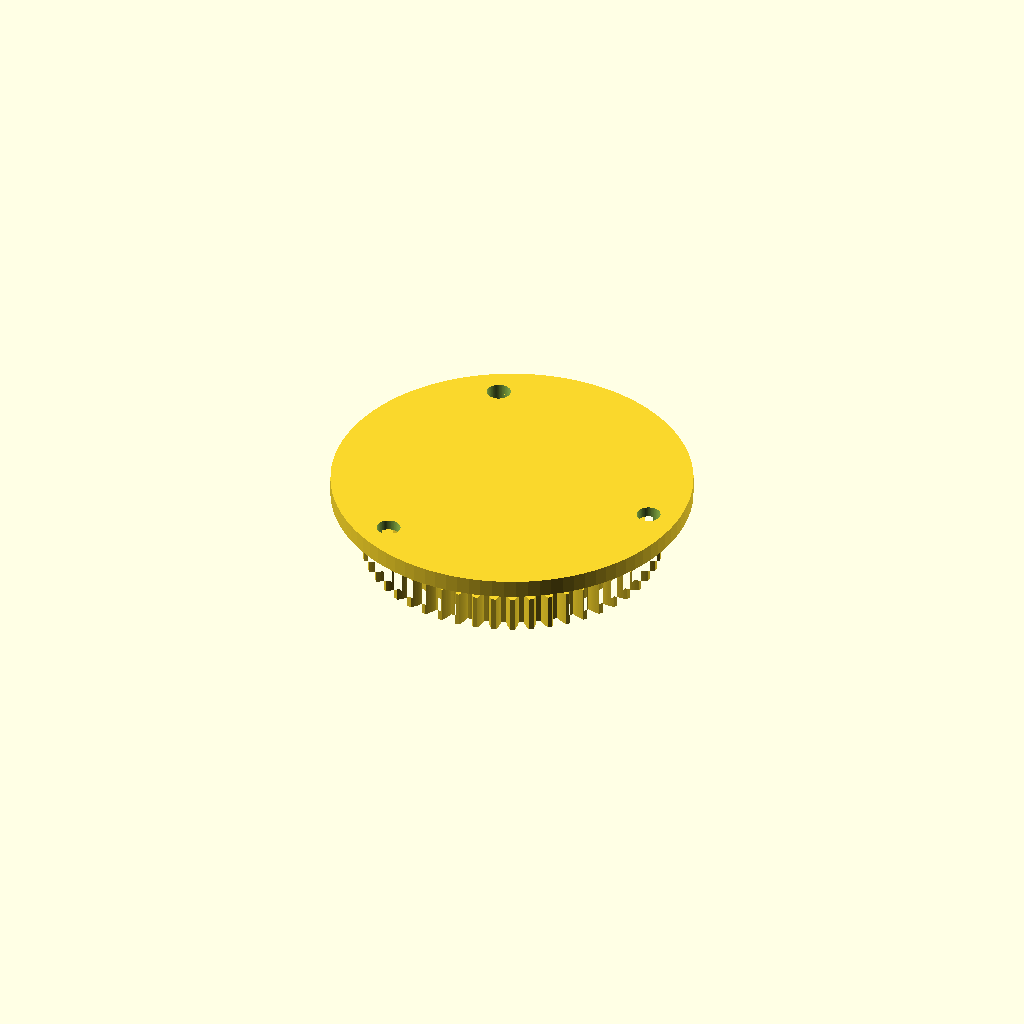
Cell 1: rendered with the file's own defaults.
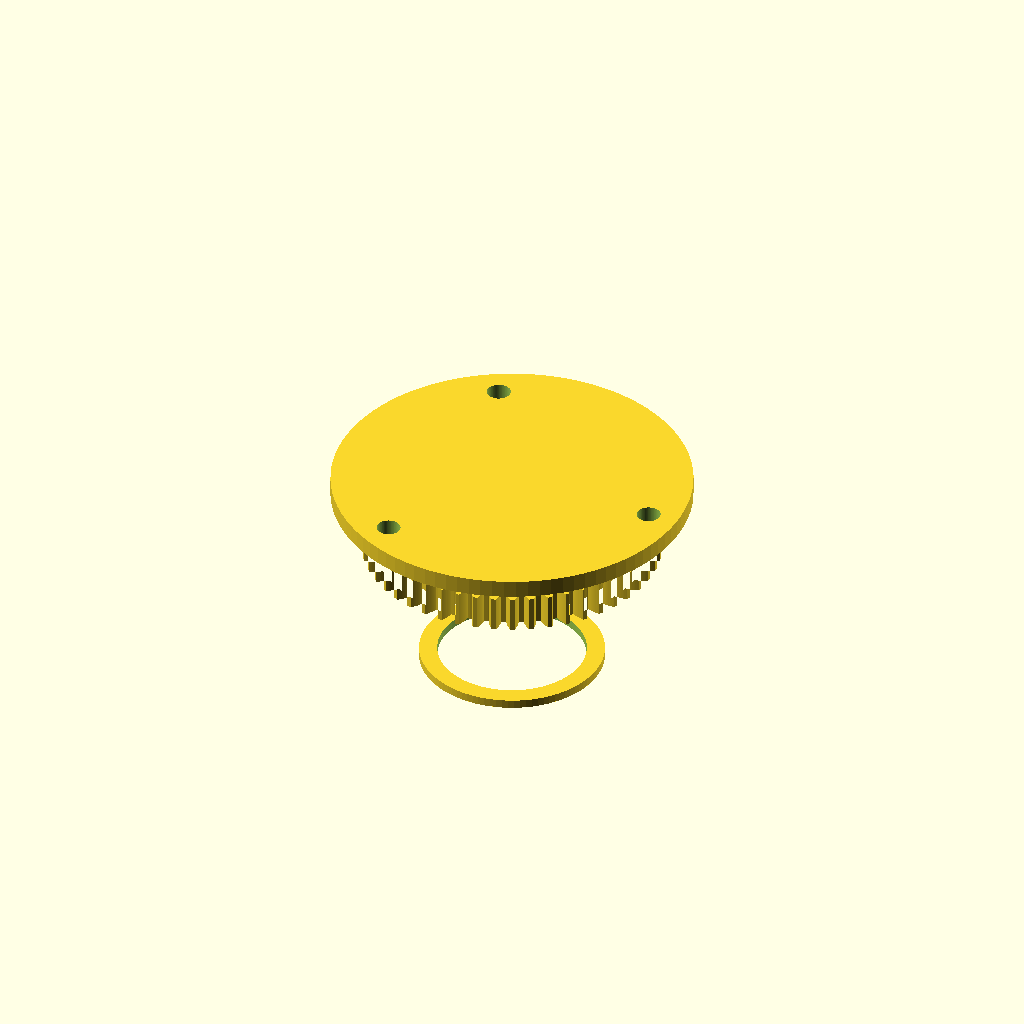
Cell 2: the same model with TRUNNION_X0 = 56.4.
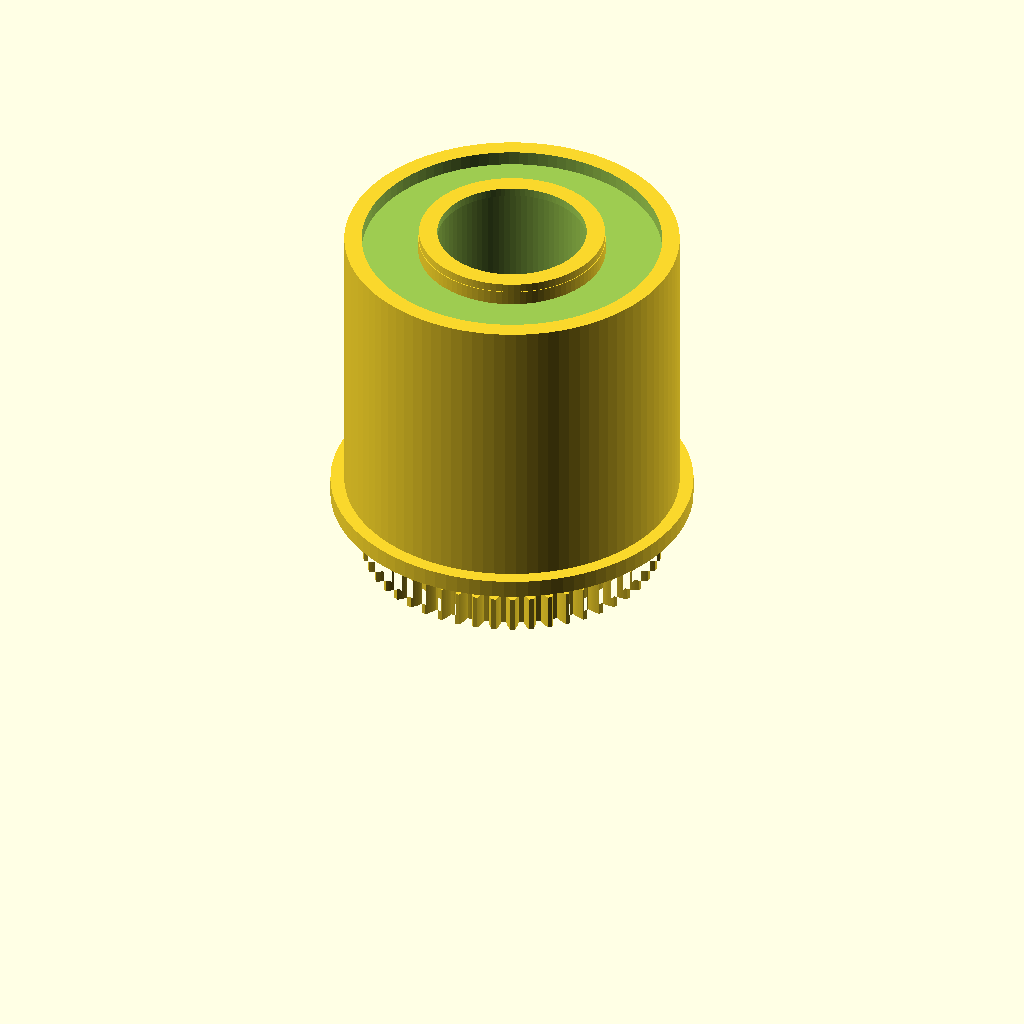
Cell 3: the same model with WING_TIP_FACE_X = 83.4.
One fixed orthographic camera (rotation 55°, 0°, 25°; colour scheme Cornfield) for every cell.
The OpenSCAD source (airframe/openscad/nacelles/nacelle_trunnion.scad):
// ===========================================================================
// HULL-FRAME COORDINATE STANDARD - Rev R1 (2026-06-11).  See CLAUDE.md.
//   Hull frame (canonical for ALL design artifacts): X = +port (left),
//   Y = +aft (back), Z = +dorsal (up); origin = SerenityAssembly.FCStd
//   world origin.  Primary-component STLs published to airframe/stls/ are
//   stored directly in hull frame, baked by tools/bake_hull_frame.py.
//   NEVER re-bake a mesh derived from an already-baked file.
//   This file:
//     PART-LOCAL PRINT FRAME.  The trunnion's own axis (= the tilt axis =
//     the fixed spar axis) is local +Z, with local Z = 0 at the OUTBOARD
//     (spar-tip) end and +Z running INBOARD toward the wing.  In the nacelle
//     frame that axis is nacelle-local X, so the mapping is
//         nacelle_X = PYLON_SIDE * (TRUNNION_X0 + local_z)
//     with TRUNNION_X0 = 26.7 mm.  Printing in this frame puts the ring-gear
//     teeth in the XY build plane, which is the whole reason the trunnion is
//     a separate part (see PRINT ORIENTATION below).
// ===========================================================================
// =============================================================================
// nacelle_trunnion.scad
// Serenity UAV — Rev T4 — Nacelle tilt trunnion (fixed-spar pivot)
// =============================================================================
//
// Author  : Steve Griffing, PE(CSE), CISSP-ISSEP, CPP
// Analysis and drafting: Claude (Claude Opus 5, Anthropic) under the author's
//           direction, per AGENTS.md §3 "Attribution and Licensing"
// Project : Serenity-class Tilt-Rotor UAV (24-inch scale, Firefly TV ship)
// License : CERN-OHL-W-2.0 — see LICENSES/CERN-OHL-W 2.0 (SPDX-License-Identifier: CERN-OHL-W-2.0)
// Date    : 2026-08-30
// Revision: Rev T4 (2026-08-30) — NEW PART
//
// Description
// -----------
// The nacelle-side half of the Rev T1 wing/nacelle tilt joint.  It replaces the
// Rev R2 "skewer": a rotating Ø8 mm steel spar that ran spanwise THROUGH the
// nacelle, breached both duct walls, and had to be carried across the airflow on
// a strut inside the stator sleeve.  Under Rev T1 the spar is a FIXED
// 20 × 16.3 mm carbon tube bonded into the wing which STOPS outside the duct
// (docs/WING_ATTACH_INTERFACE.md §4.3a), and the nacelle hangs off its stub on
// this part.
//
// It carries, on one axis, everything the joint needs on the nacelle side:
//   • the trunnion bearing pair that rides the spar stub        (WA-R7, WA-R12)
//   • the 50T tilt ring gear the wing's 14T pinion drives       (WA-R8)
//   • the diametric ring magnet the wing-mounted AK7455 reads   (WA-R9)
//   • a pilot spigot that sets the encoder air gap off the wing tip pad
//
// THE AXIAL BUDGET — and why the specified 2 × 6804 does NOT fit
// --------------------------------------------------------------
// This is `docs/WING_ATTACH_INTERFACE.md` OI-8, closed here.
//
// The spar stub is 15.0 mm long, bounded by the duct, running nacelle-local
// |X| 41.7 (wing tip face) → 26.7 (spar tip, ≥ 26.0 duct bound, §4.3a).  The
// interface document budgeted all 15.0 mm to bearings and concluded
// "2 × 6804 (20 × 32 × 7) = 14.0 mm fits".  It does not, because three further
// items were never subtracted from the same 15 mm:
//
//   wing tip pad face (TIP_PAD_PROUD 2.0 below the tip face)   |X| = 39.7
//   − pilot running clearance                                        0.3
//   − HALL_AIR_GAP (magnet face → IC face, wings_s1223_revo)          1.5
//   = magnet inboard face                                      |X| = 38.2
//   − ring-magnet thickness                                          2.5
//   = magnet outboard face                                     |X| = 35.7
//   → space left for the bearing stack: 35.7 − 26.7            =    9.0 mm
//
// 9.0 mm cannot hold 14.0 mm of bearing.  The pair is therefore 2 × 6704ZZ
// (20 × 27 × 4 = 8.0 mm), which fits with 1.0 mm in hand.  6704 is still a
//
//   *** THE "1.0 mm IN HAND" ABOVE IS STALE — THE BUILT MARGIN IS ZERO. ***
//   The budget above was derived at spar tip |X| 26.7 and a 2.5 mm magnet.
//   The 2026-08-31 corrections moved the spar tip to 28.2 (SLEEVE-bounded, not
//   duct-bounded) and thinned the magnet 2.5 → 2.0.  Recomputed at the values
//   this file actually builds:
//       pad face 39.7 − air gap 1.5 = magnet inboard face   |X| 38.2
//       − magnet 2.0                = magnet outboard face  |X| 36.2
//       − spar tip                                          |X| 28.2
//       = space for the bearing stack                          8.0 mm
//       bearing stack (2 × 6704ZZ)                             8.0 mm
//       MARGIN IN HAND                                        +0.0 mm
//   Every term in this budget is at a hard-won floor: the wing tip face and pad
//   proud are built wing geometry; the air gap and magnet thickness are
//   flux-coupled and push in OPPOSITE directions (AK7455 window 10–70 mT, and
//   WING_ATTACH_INTERFACE.md already calls flux re-validation "load-bearing,
//   not a formality"); the spar tip is sleeve-bounded with 0.70 mm to the
//   stator sleeve; and OI-8's own analysis makes the bearing-centre SPAN the
//   governing number, so dropping to a single bearing is not available.
//   DO NOT plan new axial content into this joint on the strength of the
//   "1.0 mm" figure — there is none.  Recovering space means spending one of
//   those floors deliberately (see WBS §1.1.3, nozzle sync-gear packaging).
// deep-groove ball bearing, so BOTH races take axial and radial load together —
// which is what WA-R12's attitude-dependent duty actually requires (plan 004
// RISK-4) and what a plain bushing in the inboard position would NOT have given.
//
// WHAT THE SHORT STACK COSTS, stated rather than hidden.  Nacelle thrust
// (21.9 N static, 32.8 N at the repo's ×1.5 ultimate) acts along the duct axis
// at |X| = 0, i.e. ~31 mm off the trunnion, so the joint carries a 1.02 N·m
// ultimate moment.  Over the 4.0 mm bearing-centre span that is 254 N per
// bearing — 28 % of a 6704's ~0.9 kN static rating, and 2.4 MPa on the printed
// Ø27 seat.  Both pass, but the SPAN, not the rating, is the governing number
// and it is a direct consequence of the duct bound.  Angular play from bearing
// internal clearance is ≈ 0.25°; the AK7455 reads the nacelle, not the
// actuator, so that play appears as measured angle rather than as error.
//
// PRINT ORIENTATION — why this is a separate part at all
// ------------------------------------------------------
// The trunnion axis is nacelle-local X, i.e. HORIZONTAL when the pod prints on
// its duct axis.  Printed integrally with the pod, the ring-gear teeth would be
// built as stacked overhanging layers and the Ø27 bearing seat would be a
// bridged horizontal bore — neither is dimensionally usable.  As its own part,
// printed axis-vertical, the teeth lie in the build plane (best achievable FDM
// tooth form, plan 004 RISK-3) and the bearing seat is a true vertical bore.
//
// RETENTION — positive, not friction
// ----------------------------------
// A flange face at local z = FLANGE_Z lands on the nacelle collar rim and is
// held by 3 × M3 SHCS into heat-set inserts in the collar (AGENTS.md forbids
// friction-fit-only retention).  The flange face — not the 3.5 mm register — is
// what reacts the thrust moment: 1.02 N·m over the Ø41.5 bolt circle is 24.6 N
// at the fasteners.  The register is a pilot, and the joint is additionally
// bonded (West System 105/206), as the spar socket is.
//
// NON-FERROUS REQUIREMENT
// -----------------------
// The whole part lies inside HALL_KEEPOUT_R = 10 mm of the AK7455 IC.  It is
// CF-PETG, which is non-ferromagnetic; the 3 M3 fasteners MUST be brass, A2/A4
// stainless is NOT acceptable here (docs/TILT_ENCODER_WIRING_EMI_SPEC.md §6.2,
// avionics/emi-hardening/WBS.md §1.4.6).  The bearings themselves ARE steel and
// ARE inside the keep-out; that is why the in-situ zero/INL calibration is
// mandatory and must be run with bearings, shaft and pinion installed
// (docs/TILT_DRIVE_CONTROL_SPEC.md §7.5).
//
// References
// ----------
//   [1] docs/WING_ATTACH_INTERFACE.md §4.2/§4.3a/§4.5, OI-8 — the joint spec.
//   [2] airframe/openscad/wings/wings_s1223_revo.scad — SPAR_TIP_PROTRUSION,
//       TIP_PAD_PROUD, HALL_RING_OD/ID, HALL_SENS_R, HALL_AIR_GAP (built side).
//   [3] docs/plans/2026-08-29-004-…-trunnion-pivot-tilt-drive-plan.md U2/U4.
//   [4] REFERENCES.md REF-MAT-002 (20 % CF-PETG allowables).
// =============================================================================


// =============================================================================
// ── Parameter Block ───────────────────────────────────────────────────────────
// =============================================================================

// ── Joint stations, expressed as nacelle-local |X| (see the budget above) ─────
TRUNNION_X0     =  28.2;   // [mm] outboard face = spar tip.  SLEEVE-BOUNDED,
                           //      not duct-bounded — corrected 2026-08-31.  The
                           //      pivot sits inside the Ø55.4 sleeve zone, where
                           //      the stator sleeve's OD is r 27.5, so the old
                           //      26.7 (taken against the Ø50 EDF bore) drove
                           //      23.3 mm³ of solid interference into
                           //      edf_stator_sleeve.stl.  28.2 leaves 0.70 mm.
WING_TIP_FACE_X =  41.7;   // [mm] wing tip face  (NACELLE_OD_X/2 + 4.0 joint gap)
PAD_PROUD       =   2.0;   // [mm] wing tip pad proud of that face (TIP_PAD_PROUD)
PILOT_CLEAR     =   0.3;   // [mm] running clearance, pilot spigot → pad face
AIR_GAP         =   1.5;   // [mm] magnet face → AK7455 IC face (HALL_AIR_GAP)

// ── Derived part-local stations (local z = |X| − TRUNNION_X0) ────────────────
PAD_FACE_X      = WING_TIP_FACE_X - PAD_PROUD;          // = 39.7
// The trailing values below were corrected 2026-09-10: they were still quoting
// results computed at the pre-2026-08-31 TRUNNION_X0 = 26.7 and were each
// 1.5 mm optimistic.  The expressions were always right; only the comments
// were stale.
PILOT_Z         = PAD_FACE_X - PILOT_CLEAR - TRUNNION_X0;   // = 11.2 (was 12.7)
MAGNET_FACE_Z   = PAD_FACE_X - AIR_GAP - TRUNNION_X0;       // = 10.0 (was 11.5)
TRUNNION_L      = PILOT_Z;                               // = 11.2 total length

// ── Spar / bearing ───────────────────────────────────────────────────────────
SPAR_OD         =  20.0;   // [mm] fixed CF spar OD (Rev T1)
SPAR_CLEAR_D    =  20.6;   // [mm] spar clearance bore through hub + pilot
BRG_OD          =  27.0;   // [mm] 6704ZZ outer diameter
BRG_W           =   4.0;   // [mm] 6704ZZ width
BRG_N           =   2;     // [count] bearings in the stack
BRG_SEAT_D      =  27.0;   // [mm] H7 seat bore (printed; ream/scrape to fit)
BRG_SEAT_Z0     =   0.0;   // [mm] stack starts at the outboard face
BRG_SEAT_L      = BRG_N * BRG_W;          // = 8.0 mm
BRG_SHOULDER_D  =  24.0;   // [mm] shoulder bore inboard of the stack — locates
                           //      the outer races; 1.5 mm of race face bearing

// ── Tilt ring gear (WA-R8: 50T module 0.8, PD 40.0, meshes the wing 14T) ─────
GEAR_M          =   0.8;   // [mm] module — matches the wing pinion and the
                           //      fuselage 38T/38T stage (merge_cargo_interior)
GEAR_Z          =  50;     // [count] teeth
GEAR_PA         =  20.0;   // [deg] pressure angle
GEAR_FACE       =   5.0;   // [mm] face width = 6.25 × module (conventional
                           //      band 6–12 × m); tangential load is only
                           //      1.02/0.020 = 51 N ultimate, so face width is
                           //      set by the axial budget, not by tooth stress
GEAR_Z0         =   0.5;   // [mm] gear band start, part-local z
GEAR_PD         = GEAR_M * GEAR_Z;             // = 40.0 mm
GEAR_RA         = GEAR_PD / 2 + GEAR_M;        // = 20.8 mm tip radius
GEAR_RF         = GEAR_PD / 2 - 1.25 * GEAR_M; // = 19.0 mm root radius
GEAR_RB         = GEAR_PD / 2 * cos(GEAR_PA);  // = 18.794 mm base radius

// ── Register into the nacelle collar + bolted flange ─────────────────────────
REG_D           =  33.9;   // [mm] register OD (nacelle collar bore Ø34.0 H7)
REG_Z0          = GEAR_Z0 + GEAR_FACE;   // = 5.5, immediately inboard of the gear
FLANGE_Z        =   9.0;   // [mm] flange face, part-local z (= |X| 35.7)
FLANGE_D        =  50.0;   // [mm] flange OD — also the nacelle collar OD
FLANGE_T        =   2.5;   // [mm] flange plate thickness (4 perimeters @ 0.6)
BOLT_CIRCLE_D   =  41.5;   // [mm] 3 × M3, 120°: 2.0 mm of wall each side of a
                           //      Ø3.5 insert between the Ø33.9 register and
                           //      the Ø50 rim
BOLT_CLEAR_D    =   3.3;   // [mm] M3 clearance bore (M3_CLEAR_D)
N_BOLTS         =   3;

// ── Ring magnet seat (WA-R9; the wing side is BUILT to these) ────────────────
MAG_OD          =  41.2;   // [mm] HALL_RING_OD
MAG_ID          =  26.0;   // [mm] HALL_RING_ID (clears Ø20 spar + 3 mm collar)
MAG_T           =   2.0;   // [mm] magnet thickness.  2.5 -> 2.0 on 2026-08-31:
                           //      the stub lost 1.5 mm when the bound moved to
                           //      the sleeve, and the 0.5 mm has to come from
                           //      somewhere the wing has not already fixed.  The
                           //      air gap (1.5) and the pad proud (2.0) are built
                           //      wing geometry; the magnet is a stock part and
                           //      2.0 is a stock thickness.  FLUX CONSEQUENCE IS
                           //      REAL AND UNVERIFIED: a 20 % thinner magnet
                           //      weakens the field the AK7455 reads, and the
                           //      off-axis window is 10-70 mT.  The bench
                           //      validation the BOM row already demands is now
                           //      load-bearing, not a formality.
MAG_FIT         =   0.2;   // [mm] diametric bond-line clearance in the seat

// ── Pilot spigot (sets the air gap off the wing tip pad) ─────────────────────
PILOT_OD        =  25.6;   // [mm] must clear MAG_ID (26.0) and sit inside the
                           //      wing pad disc (TIP_PAD_R 14.0 → Ø28)
WALL_T          =   2.5;   // [mm] minimum wall — 4 perimeters at 0.6 mm

$fn = 96;


// =============================================================================
// ── Involute spur-gear profile ────────────────────────────────────────────────
// =============================================================================
// Standard 20° full-depth involute, generated from first principles rather than
// approximated by a trapezoid: the wing pinion is only 14T (the no-undercut
// floor), so a profile error here shows up directly as transmission error in
// the tilt loop.  inv(a) = tan a − a; OpenSCAD trigonometry is in DEGREES, so
// the "− a" term is converted explicitly.
function inv_rad(a)      = tan(a) - a * PI / 180;               // radians
function flank_angle(r)  = 90 / GEAR_Z
                         + (inv_rad(GEAR_PA) - inv_rad(acos(GEAR_RB / r)))
                           * 180 / PI;                          // degrees

// Sample radii from the root (or base, whichever is larger) out to the tip.
// GEAR_RF (19.000) > GEAR_RB (18.794) at 50T, so the flank is fully involute
// and no radial root extension is needed — asserted below.
GEAR_R_START = max(GEAR_RF, GEAR_RB);
GEAR_STEPS   = 10;
function gear_r(i) = GEAR_R_START
                   + (GEAR_RA - GEAR_R_START) * i / (GEAR_STEPS - 1);

// One tooth as a closed polygon, centred on angle 0.
function tooth_pts() = concat(
        [ for (i = [0 : GEAR_STEPS - 1])
              let (r = gear_r(i), a = -flank_angle(r))
                  [r * cos(a), r * sin(a)] ],
        [ for (i = [GEAR_STEPS - 1 : -1 : 0])
              let (r = gear_r(i), a =  flank_angle(r))
                  [r * cos(a), r * sin(a)] ]);

module ring_gear_2d() {
    union() {
        circle(r = GEAR_R_START + 0.01);       // root cylinder
        for (i = [0 : GEAR_Z - 1])
            rotate([0, 0, i * 360 / GEAR_Z]) polygon(tooth_pts());
    }
}


// =============================================================================
// ── Module: trunnion_body ─────────────────────────────────────────────────────
// =============================================================================
// The additive stack, outboard (z = 0) to inboard (z = TRUNNION_L).
module trunnion_body() {
    union() {
        // ── Bearing barrel: carries the Ø27 seat, runs the full length ──────
        cylinder(d = BRG_SEAT_D + 2 * WALL_T, h = FLANGE_Z);

        // ── Ring gear, integral, over the outboard bearing ──────────────────
        // Rim below the root is GEAR_RF − BRG_OD/2 = 5.5 mm, far above the
        // 1.2 × m = 0.96 mm conventional minimum.
        translate([0, 0, GEAR_Z0]) linear_extrude(GEAR_FACE) ring_gear_2d();

        // ── Register into the nacelle collar ────────────────────────────────
        translate([0, 0, REG_Z0])
            cylinder(d = REG_D, h = FLANGE_Z - REG_Z0);

        // ── Bolted flange (lands on the collar rim) + magnet carrier ────────
        translate([0, 0, FLANGE_Z])
            cylinder(d = FLANGE_D, h = FLANGE_T);
        translate([0, 0, FLANGE_Z])
            cylinder(d = MAG_OD + 2 * WALL_T, h = MAGNET_FACE_Z - FLANGE_Z);

        // ── Pilot spigot: sets the encoder air gap off the wing tip pad ─────
        translate([0, 0, MAGNET_FACE_Z])
            cylinder(d = PILOT_OD, h = PILOT_Z - MAGNET_FACE_Z);
    }
}


// =============================================================================
// ── Module: trunnion_cuts ─────────────────────────────────────────────────────
// =============================================================================
module trunnion_cuts() {
    // ── Bearing seat (2 × 6704 stacked) ────────────────────────────────────
    translate([0, 0, -0.01])
        cylinder(d = BRG_SEAT_D, h = BRG_SEAT_L + 0.01);
    // ── Shoulder bore inboard of the stack: locates the outer races ────────
    translate([0, 0, BRG_SEAT_L])
        cylinder(d = BRG_SHOULDER_D, h = MAGNET_FACE_Z - BRG_SEAT_L + 0.01);
    // ── Spar clearance through the magnet carrier and pilot ────────────────
    translate([0, 0, MAGNET_FACE_Z - 0.01])
        cylinder(d = SPAR_CLEAR_D, h = TRUNNION_L - MAGNET_FACE_Z + 0.02);
    // ── Ring-magnet seat, bonded, opening on the INBOARD face ──────────────
    translate([0, 0, MAGNET_FACE_Z - MAG_T])
        difference() {
            cylinder(d = MAG_OD + MAG_FIT, h = MAG_T + 0.01);
            translate([0, 0, -0.01])
                cylinder(d = MAG_ID - MAG_FIT, h = MAG_T + 0.03);
        }
    // ── 3 × M3 clearance bores through the flange ──────────────────────────
    for (i = [0 : N_BOLTS - 1])
        rotate([0, 0, i * 360 / N_BOLTS])
            translate([BOLT_CIRCLE_D / 2, 0, FLANGE_Z - 0.01])
                cylinder(d = BOLT_CLEAR_D, h = FLANGE_T + 0.02);
}


// =============================================================================
// ── Module: nacelle_trunnion (main) ──────────────────────────────────────────
// =============================================================================
module nacelle_trunnion() {
    // Fail loudly rather than silently building an undercut gear.
    assert(GEAR_RF >= GEAR_RB,
           "ring gear: root radius below base radius — flank would be undercut");
    assert(TRUNNION_L <= WING_TIP_FACE_X - TRUNNION_X0,
           "trunnion overruns the duct-bounded spar stub");
    difference() {
        trunnion_body();
        trunnion_cuts();
    }
}

// Render hook (2026-10-03): nacelle_trunnion_64mm.scad includes this file and
// sets TRUNNION_AUTORENDER = false.  Identity for this part.
TRUNNION_AUTORENDER = true;
if (TRUNNION_AUTORENDER) nacelle_trunnion();


// =============================================================================
// ── Print specifications ──────────────────────────────────────────────────────
// =============================================================================
// Material    : CF-PETG (20 % CF) — non-ferromagnetic, REF-MAT-002
// Layer height: 0.12 mm (finer than the 0.15 mm airframe default: this part
//               carries a gear tooth form and two bearing seats)
// Walls       : 4 perimeters (2.5 mm at a 0.6 mm nozzle)
// Infill      : 60 % gyroid — higher than the 40 % airframe default; the part
//               is small and is the entire load path from nacelle to wing
// Nozzle      : hardened steel (CF-PETG)
// Orientation : OUTBOARD face (local Z = 0) DOWN on the plate.  Gear teeth then
//               lie in the build plane.  No supports: every overhang is either
//               a bore (bridged < 3 mm) or the flange underside, which is
//               supported by the register step.
// Quantity    : 2 (one per nacelle) — the part is HANDED ONLY by which nacelle
//               it bolts into; the geometry is identical, so print two.
//
// Post-print checks
// -----------------
//   1. Ø27.0 +0.00/−0.03 bearing seat over the full 8.0 mm; 6704 outer race
//      must press without cocking.  Ream/scrape — do NOT heat-fit.
//   2. Ø33.9 register: must slip into the nacelle collar Ø34.0 bore.
//   3. Flange face flat within 0.1 mm; it is the moment path.
//   4. Ring-gear span over 3 teeth vs. the wing pinion — roll the pair by hand
//      through the full 140° before bonding; no tight spot.
//   5. Ring-magnet seat Ø41.4 × 2.5 deep; magnet must sit FLUSH or 0–0.1 mm
//      proud of nothing — a recessed magnet grows HALL_AIR_GAP and the AK7455
//      off-axis flux window (10–70 mT) is gap-sensitive.
//   6. Verify with a magnet/steel probe that no ferrous fastener was fitted.
//
// Render command
// --------------
//   openscad -o nacelle_trunnion.stl nacelle_trunnion.scad
Parameter table extracted from the source (name, type, default, range or options):
TRUNNION_X0: number, default 28.2
WING_TIP_FACE_X: number, default 41.7
PAD_PROUD: number, default 2
PILOT_CLEAR: number, default 0.3
AIR_GAP: number, default 1.5
SPAR_OD: number, default 20
SPAR_CLEAR_D: number, default 20.6
BRG_OD: number, default 27
BRG_W: number, default 4
BRG_N: number, default 2
BRG_SEAT_D: number, default 27
BRG_SEAT_Z0: number, default 0
BRG_SHOULDER_D: number, default 24
GEAR_M: number, default 0.8
GEAR_Z: number, default 50
GEAR_PA: number, default 20
GEAR_FACE: number, default 5
GEAR_Z0: number, default 0.5
REG_D: number, default 33.9
FLANGE_Z: number, default 9
FLANGE_D: number, default 50
FLANGE_T: number, default 2.5
BOLT_CIRCLE_D: number, default 41.5
BOLT_CLEAR_D: number, default 3.3
N_BOLTS: number, default 3
MAG_OD: number, default 41.2
MAG_ID: number, default 26
MAG_T: number, default 2
MAG_FIT: number, default 0.2
PILOT_OD: number, default 25.6
WALL_T: number, default 2.5
